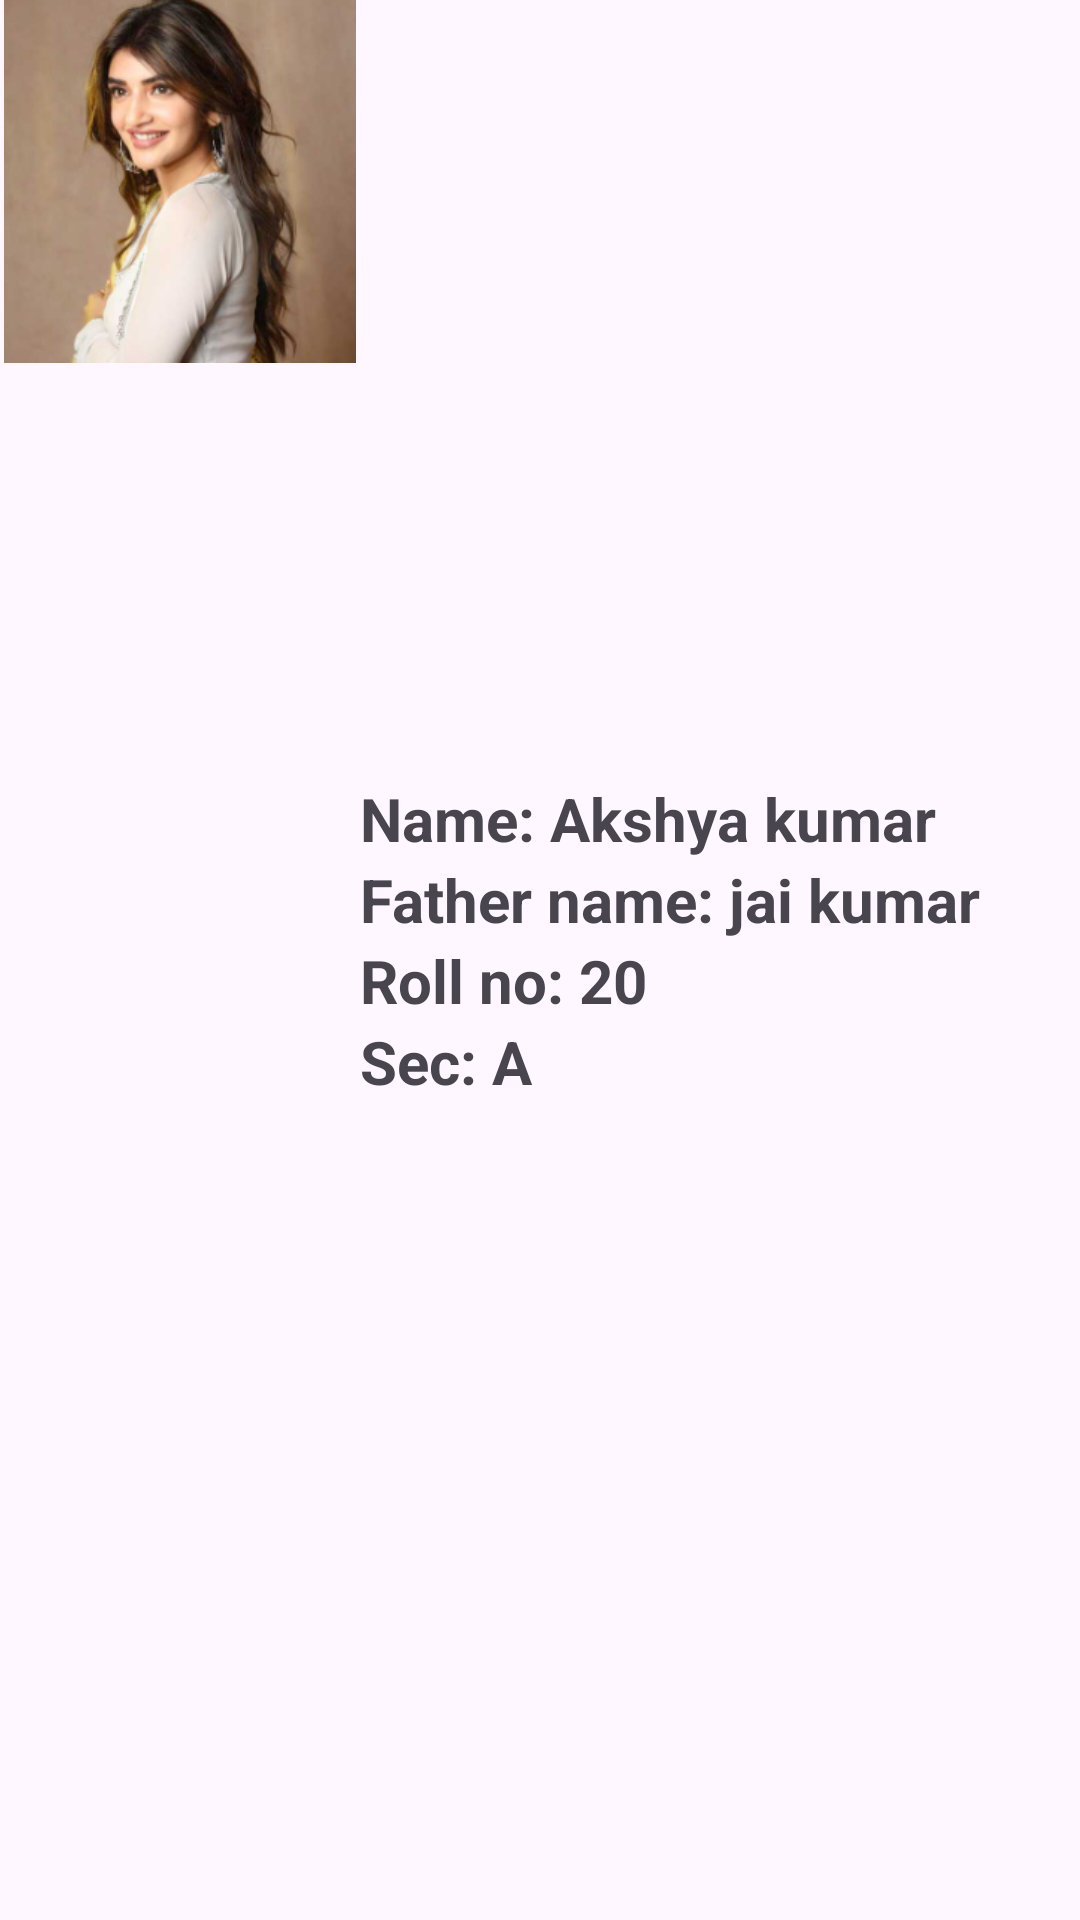

This screen was rendered from an Android layout file. Write that file and the resources it references.
<!-- AndroidManifest.xml: application theme Theme.StudentPracticle -->
<!-- res/layout/id_viewlist.xml -->
<?xml version="1.0" encoding="utf-8"?>
<LinearLayout xmlns:android="http://schemas.android.com/apk/res/android"
    android:layout_width="match_parent"
    android:layout_height="wrap_content"
    android:layout_margin="10dp"
    android:orientation="horizontal">

    <ImageView
        android:id="@+id/image1"
        android:layout_width="match_parent"
        android:layout_height="121dp"
        android:layout_weight="2"
        android:src="@drawable/divya" />

    <LinearLayout
        android:layout_width="match_parent"
        android:layout_height="121dp"
        android:layout_weight="1"
        android:layout_gravity="center"
        android:orientation="vertical">

        <TextView
            android:id="@+id/text1"
            android:layout_width="match_parent"
            android:layout_height="wrap_content"
            android:textSize="20dp"
            android:gravity="left"
            android:textStyle="bold"
            android:text="Name: Akshya kumar" />

        <TextView
            android:id="@+id/text2"
            android:layout_width="match_parent"
            android:layout_height="wrap_content"
            android:textSize="20dp"
            android:gravity="left"
            android:textStyle="bold"
            android:text="Father name: jai kumar" />

        <TextView
            android:id="@+id/text3"
            android:layout_width="match_parent"
            android:layout_height="wrap_content"
            android:text="Roll no: 20"
            android:textSize="20dp"
            android:textStyle="bold" />

        <TextView
            android:id="@+id/text4"
            android:layout_width="match_parent"
            android:layout_height="wrap_content"
            android:textSize="20dp"
            android:gravity="left"
            android:textStyle="bold"
            android:text="Sec: A" />


    </LinearLayout>
</LinearLayout>
<!-- resources referenced by this layout -->
<resources>
  <!-- drawable divya: png bitmap (drawable, 81953 bytes) -->
  <style name="Theme.StudentPracticle" parent="Base.Theme.StudentPracticle" />
  <style name="Base.Theme.StudentPracticle" parent="Theme.Material3.DayNight.NoActionBar">
          
          
      </style>
</resources>
